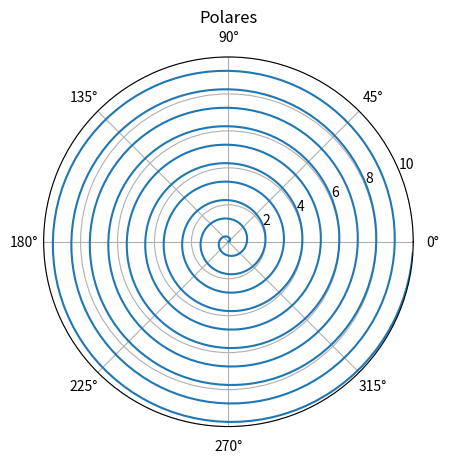

Source code (Python):
import numpy as np
import matplotlib.pyplot as plt


r = np.arange(0, 10, 0.01)
theta = 2 * np.pi * r

ax = plt.subplot(111, projection='polar')
ax.plot(theta, r)
ax.set_rmax(10)
#ax.set_rticks([0.5, 1, 1.5, 2])


ax.set_title("Polares")
plt.show()